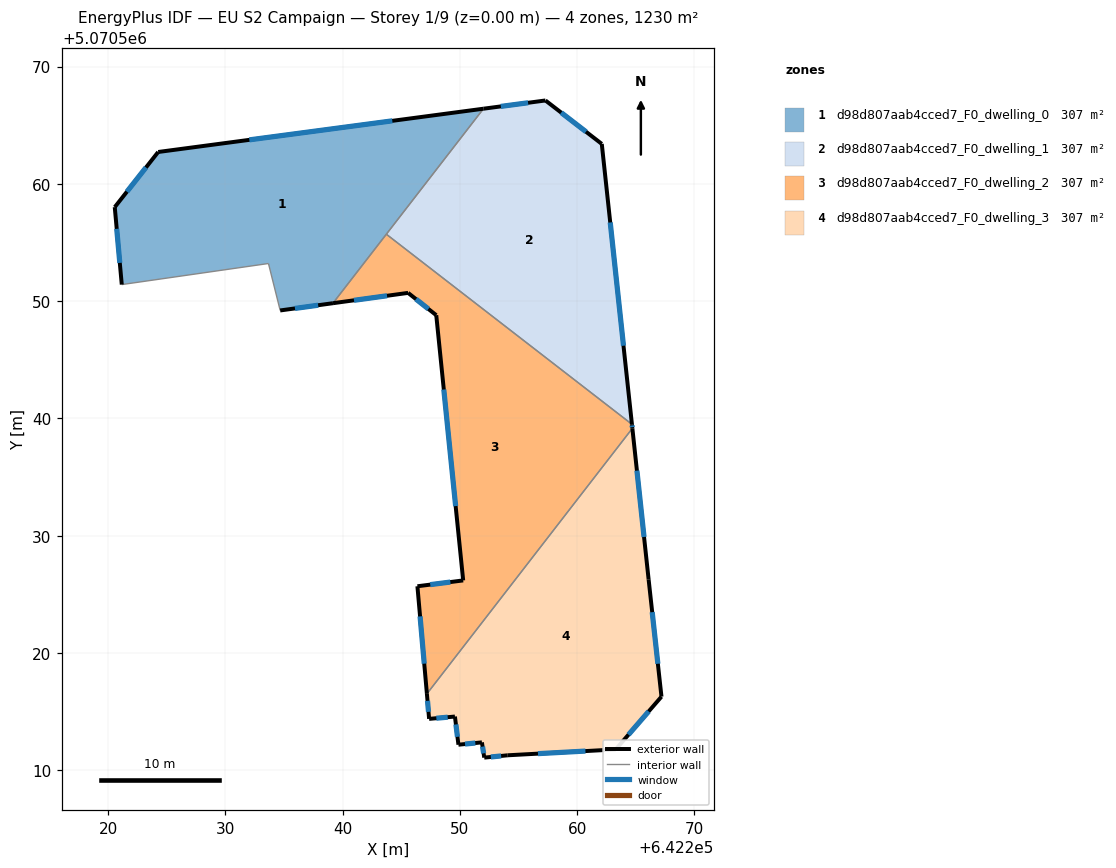
=== STOREY PLAN SPEC (per zone: floor XY polygon, exterior-wall plan segments, windows/doors) ===
zone 1: d98d807aab4cced7_F0_dwelling_0  (307.4 m²)
  floor: (642252.01, 5070566.41) (642239.17, 5070549.83) (642234.67, 5070549.21) (642233.67, 5070553.21) (642221.16, 5070551.42) (642220.56, 5070558.02) (642224.27, 5070562.72)
  exterior wall: (642220.56, 5070558.02) – (642221.16, 5070551.42)  [6.6 m]
    window: (642220.73, 5070556.17) – (642221.00, 5070553.27)  [3.8 m²]
  exterior wall: (642224.27, 5070562.72) – (642220.56, 5070558.02)  [6.0 m]
    window: (642223.23, 5070561.40) – (642221.60, 5070559.34)  [3.5 m²]
  exterior wall: (642252.01, 5070566.41) – (642224.27, 5070562.72)  [28.0 m]
    window: (642244.23, 5070565.38) – (642232.04, 5070563.76)  [16.2 m²]
  exterior wall: (642234.67, 5070549.21) – (642239.17, 5070549.83)  [4.5 m]
    window: (642235.93, 5070549.38) – (642237.91, 5070549.65)  [2.6 m²]
  interior walls: 4
zone 2: d98d807aab4cced7_F0_dwelling_1  (307.4 m²)
  floor: (642262.10, 5070563.41) (642264.67, 5070539.50) (642243.72, 5070555.71) (642252.01, 5070566.41) (642257.29, 5070567.12)
  exterior wall: (642262.10, 5070563.41) – (642257.29, 5070567.12)  [6.1 m]
    window: (642260.75, 5070564.45) – (642258.64, 5070566.08)  [3.5 m²]
  exterior wall: (642264.67, 5070539.50) – (642262.10, 5070563.41)  [24.0 m]
    window: (642263.95, 5070546.20) – (642262.82, 5070556.71)  [13.9 m²]
  exterior wall: (642257.29, 5070567.12) – (642252.01, 5070566.41)  [5.3 m]
    window: (642255.81, 5070566.92) – (642253.49, 5070566.61)  [3.1 m²]
  interior walls: 2
zone 3: d98d807aab4cced7_F0_dwelling_2  (307.4 m²)
  floor: (642264.67, 5070539.50) (642264.70, 5070539.16) (642247.18, 5070516.52) (642246.37, 5070525.69) (642250.28, 5070526.19) (642247.98, 5070548.80) (642245.58, 5070550.71) (642239.17, 5070549.83) (642243.72, 5070555.71)
  exterior wall: (642247.98, 5070548.80) – (642250.28, 5070526.19)  [22.7 m]
    window: (642248.62, 5070542.47) – (642249.63, 5070532.52)  [13.2 m²]
  exterior wall: (642245.58, 5070550.71) – (642247.98, 5070548.80)  [3.1 m]
    window: (642246.25, 5070550.17) – (642247.31, 5070549.34)  [1.8 m²]
  exterior wall: (642239.17, 5070549.83) – (642245.58, 5070550.71)  [6.5 m]
    window: (642240.97, 5070550.07) – (642243.78, 5070550.46)  [3.8 m²]
  exterior wall: (642264.70, 5070539.16) – (642264.67, 5070539.50)  [0.3 m]
    window: (642264.69, 5070539.25) – (642264.68, 5070539.41)  [0.2 m²]
  exterior wall: (642246.37, 5070525.69) – (642247.18, 5070516.52)  [9.2 m]
    window: (642246.60, 5070523.12) – (642246.96, 5070519.09)  [5.3 m²]
  exterior wall: (642250.28, 5070526.19) – (642246.37, 5070525.69)  [3.9 m]
    window: (642249.18, 5070526.05) – (642247.47, 5070525.83)  [2.3 m²]
  interior walls: 3
zone 4: d98d807aab4cced7_F0_dwelling_3  (307.4 m²)
  floor: (642264.70, 5070539.16) (642266.09, 5070526.28) (642267.19, 5070516.28) (642263.28, 5070511.78) (642254.07, 5070511.28) (642252.07, 5070511.08) (642251.87, 5070512.38) (642249.87, 5070512.18) (642249.57, 5070514.58) (642247.37, 5070514.38) (642247.18, 5070516.52)
  exterior wall: (642254.07, 5070511.28) – (642263.28, 5070511.78)  [9.2 m]
    window: (642256.65, 5070511.42) – (642260.70, 5070511.64)  [5.3 m²]
  exterior wall: (642252.07, 5070511.08) – (642254.07, 5070511.28)  [2.0 m]
    window: (642252.63, 5070511.13) – (642253.51, 5070511.22)  [1.2 m²]
  exterior wall: (642251.87, 5070512.38) – (642252.07, 5070511.08)  [1.3 m]
    window: (642251.93, 5070512.01) – (642252.02, 5070511.44)  [0.8 m²]
  exterior wall: (642249.87, 5070512.18) – (642251.87, 5070512.38)  [2.0 m]
    window: (642250.43, 5070512.23) – (642251.31, 5070512.32)  [1.2 m²]
  exterior wall: (642249.57, 5070514.58) – (642249.87, 5070512.18)  [2.4 m]
    window: (642249.66, 5070513.91) – (642249.79, 5070512.85)  [1.4 m²]
  exterior wall: (642247.37, 5070514.38) – (642249.57, 5070514.58)  [2.2 m]
    window: (642247.99, 5070514.44) – (642248.96, 5070514.52)  [1.3 m²]
  exterior wall: (642247.18, 5070516.52) – (642247.37, 5070514.38)  [2.1 m]
    window: (642247.24, 5070515.92) – (642247.32, 5070514.98)  [1.2 m²]
  exterior wall: (642266.09, 5070526.28) – (642264.70, 5070539.16)  [12.9 m]
    window: (642265.70, 5070529.89) – (642265.09, 5070535.55)  [7.5 m²]
  exterior wall: (642267.19, 5070516.28) – (642266.09, 5070526.28)  [10.1 m]
    window: (642266.88, 5070519.08) – (642266.40, 5070523.48)  [5.8 m²]
  exterior wall: (642263.28, 5070511.78) – (642267.19, 5070516.28)  [6.0 m]
    window: (642264.38, 5070513.04) – (642266.09, 5070515.01)  [3.5 m²]
  interior walls: 1

=== DERIVED (storey summary) ===
Building: EU S2 Campaign
Storey: 1 of 9  (floor level z = 0.00 m)
Storey gross floor area: 1229.7 m²
Zones on this storey: 4
  - d98d807aab4cced7_F0_dwelling_0: floor 307.4 m²; exterior wall 45.1 m (135.4 m²); 4 window(s) 26.2 m²; WWR 19.3%
  - d98d807aab4cced7_F0_dwelling_1: floor 307.4 m²; exterior wall 35.4 m (106.3 m²); 3 window(s) 20.6 m²; WWR 19.3%
  - d98d807aab4cced7_F0_dwelling_2: floor 307.4 m²; exterior wall 45.8 m (137.3 m²); 6 window(s) 26.5 m²; WWR 19.3%
  - d98d807aab4cced7_F0_dwelling_3: floor 307.4 m²; exterior wall 50.3 m (150.9 m²); 10 window(s) 29.2 m²; WWR 19.3%
Zone adjacency (shared interzone walls):
  - d98d807aab4cced7_F0_dwelling_0 ↔ d98d807aab4cced7_F0_dwelling_1
  - d98d807aab4cced7_F0_dwelling_0 ↔ d98d807aab4cced7_F0_dwelling_2
  - d98d807aab4cced7_F0_dwelling_1 ↔ d98d807aab4cced7_F0_dwelling_2
  - d98d807aab4cced7_F0_dwelling_2 ↔ d98d807aab4cced7_F0_dwelling_3